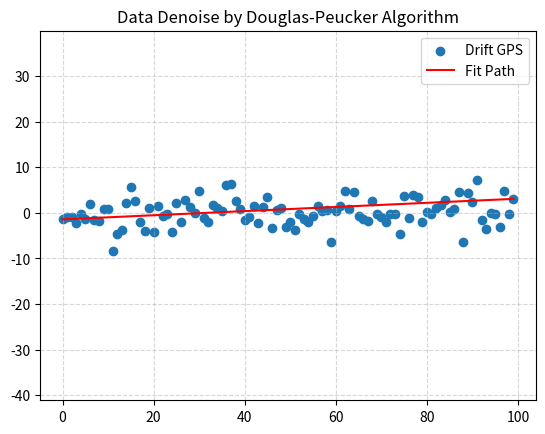

Write Python code to recreate this figure.
"""
[redacted]
@Time: 2021/3/8
"""
import numpy as np
import matplotlib.pyplot as plt


class DougalsPeucker:

    @staticmethod
    def denoise(points: np.array, threshold) -> np.array:
        """
        输入带有漂移的数据点集，返回一条拟合路径。不断寻找从起点到终点的路径点中最大偏离点的偏离距离是否大于阈值，
        算法原理：https://www.cnblogs.com/qingsunny/p/3216076.html
        :param threshold: 拟合误差阈值
        :param points: 带有漂移的数据点集 -> type: np.array()
        :return: 去噪后的误差点集 -> type: np.array()
        """
        points_denoised = np.array([points[0], points[-1]])

        def fit(start_point_idx, end_point_idx, points_denoised):
            """
            判断从起点到终点中是否存在需要分割的新点，递归求解。
            :param points_denoised: 去噪后的点集
            :param start_point_idx: 起始点索引
            :param end_point_idx: 终点索引
            """
            max_distance, max_point_idx = 0, -1

            # 求 start 到 end 中偏离距离最大的点
            for idx in range(start_point_idx + 1, end_point_idx):
                tmp_point, start_point, end_point = points[[idx, start_point_idx, end_point_idx]]
                vector1, vector2 = start_point - tmp_point, end_point - tmp_point
                dis_to_line = np.abs(np.cross(vector1, vector2) / np.linalg.norm(end_point - start_point))

                if dis_to_line > max_distance:
                    max_distance = dis_to_line
                    max_point_idx = idx

            # 若最大值大于偏离阈值，则以该点为中点，将起点到终点的一条线分成两段，递归求解
            if max_distance > threshold:
                points_denoised = np.insert(points_denoised, -1, points[max_point_idx], axis=0)
                points_denoised = fit(start_point_idx, max_point_idx, points_denoised)
                points_denoised = fit(max_point_idx, end_point_idx, points_denoised)

            return points_denoised

        points_denoised = fit(0, len(points) - 1, points_denoised)
        return np.array(list(sorted(points_denoised, key=lambda x: x[0])))


if __name__ == '__main__':
    points_num = 100
    random_points = [(i, np.random.normal(0, 3)) for i in range(points_num)]

    random_points = np.array(random_points)
    denoised_points = DougalsPeucker.denoise(random_points, 10)

    plt.grid(True, linestyle='--', alpha=0.5)
    plt.axis('equal')
    plt.title('Data Denoise by Douglas-Peucker Algorithm')
    plt.scatter(random_points[:, 0], random_points[:, 1], label='Drift GPS')
    plt.plot(denoised_points[:, 0], denoised_points[:, 1], color='r', label='Fit Path')
    plt.legend()
    plt.show()
